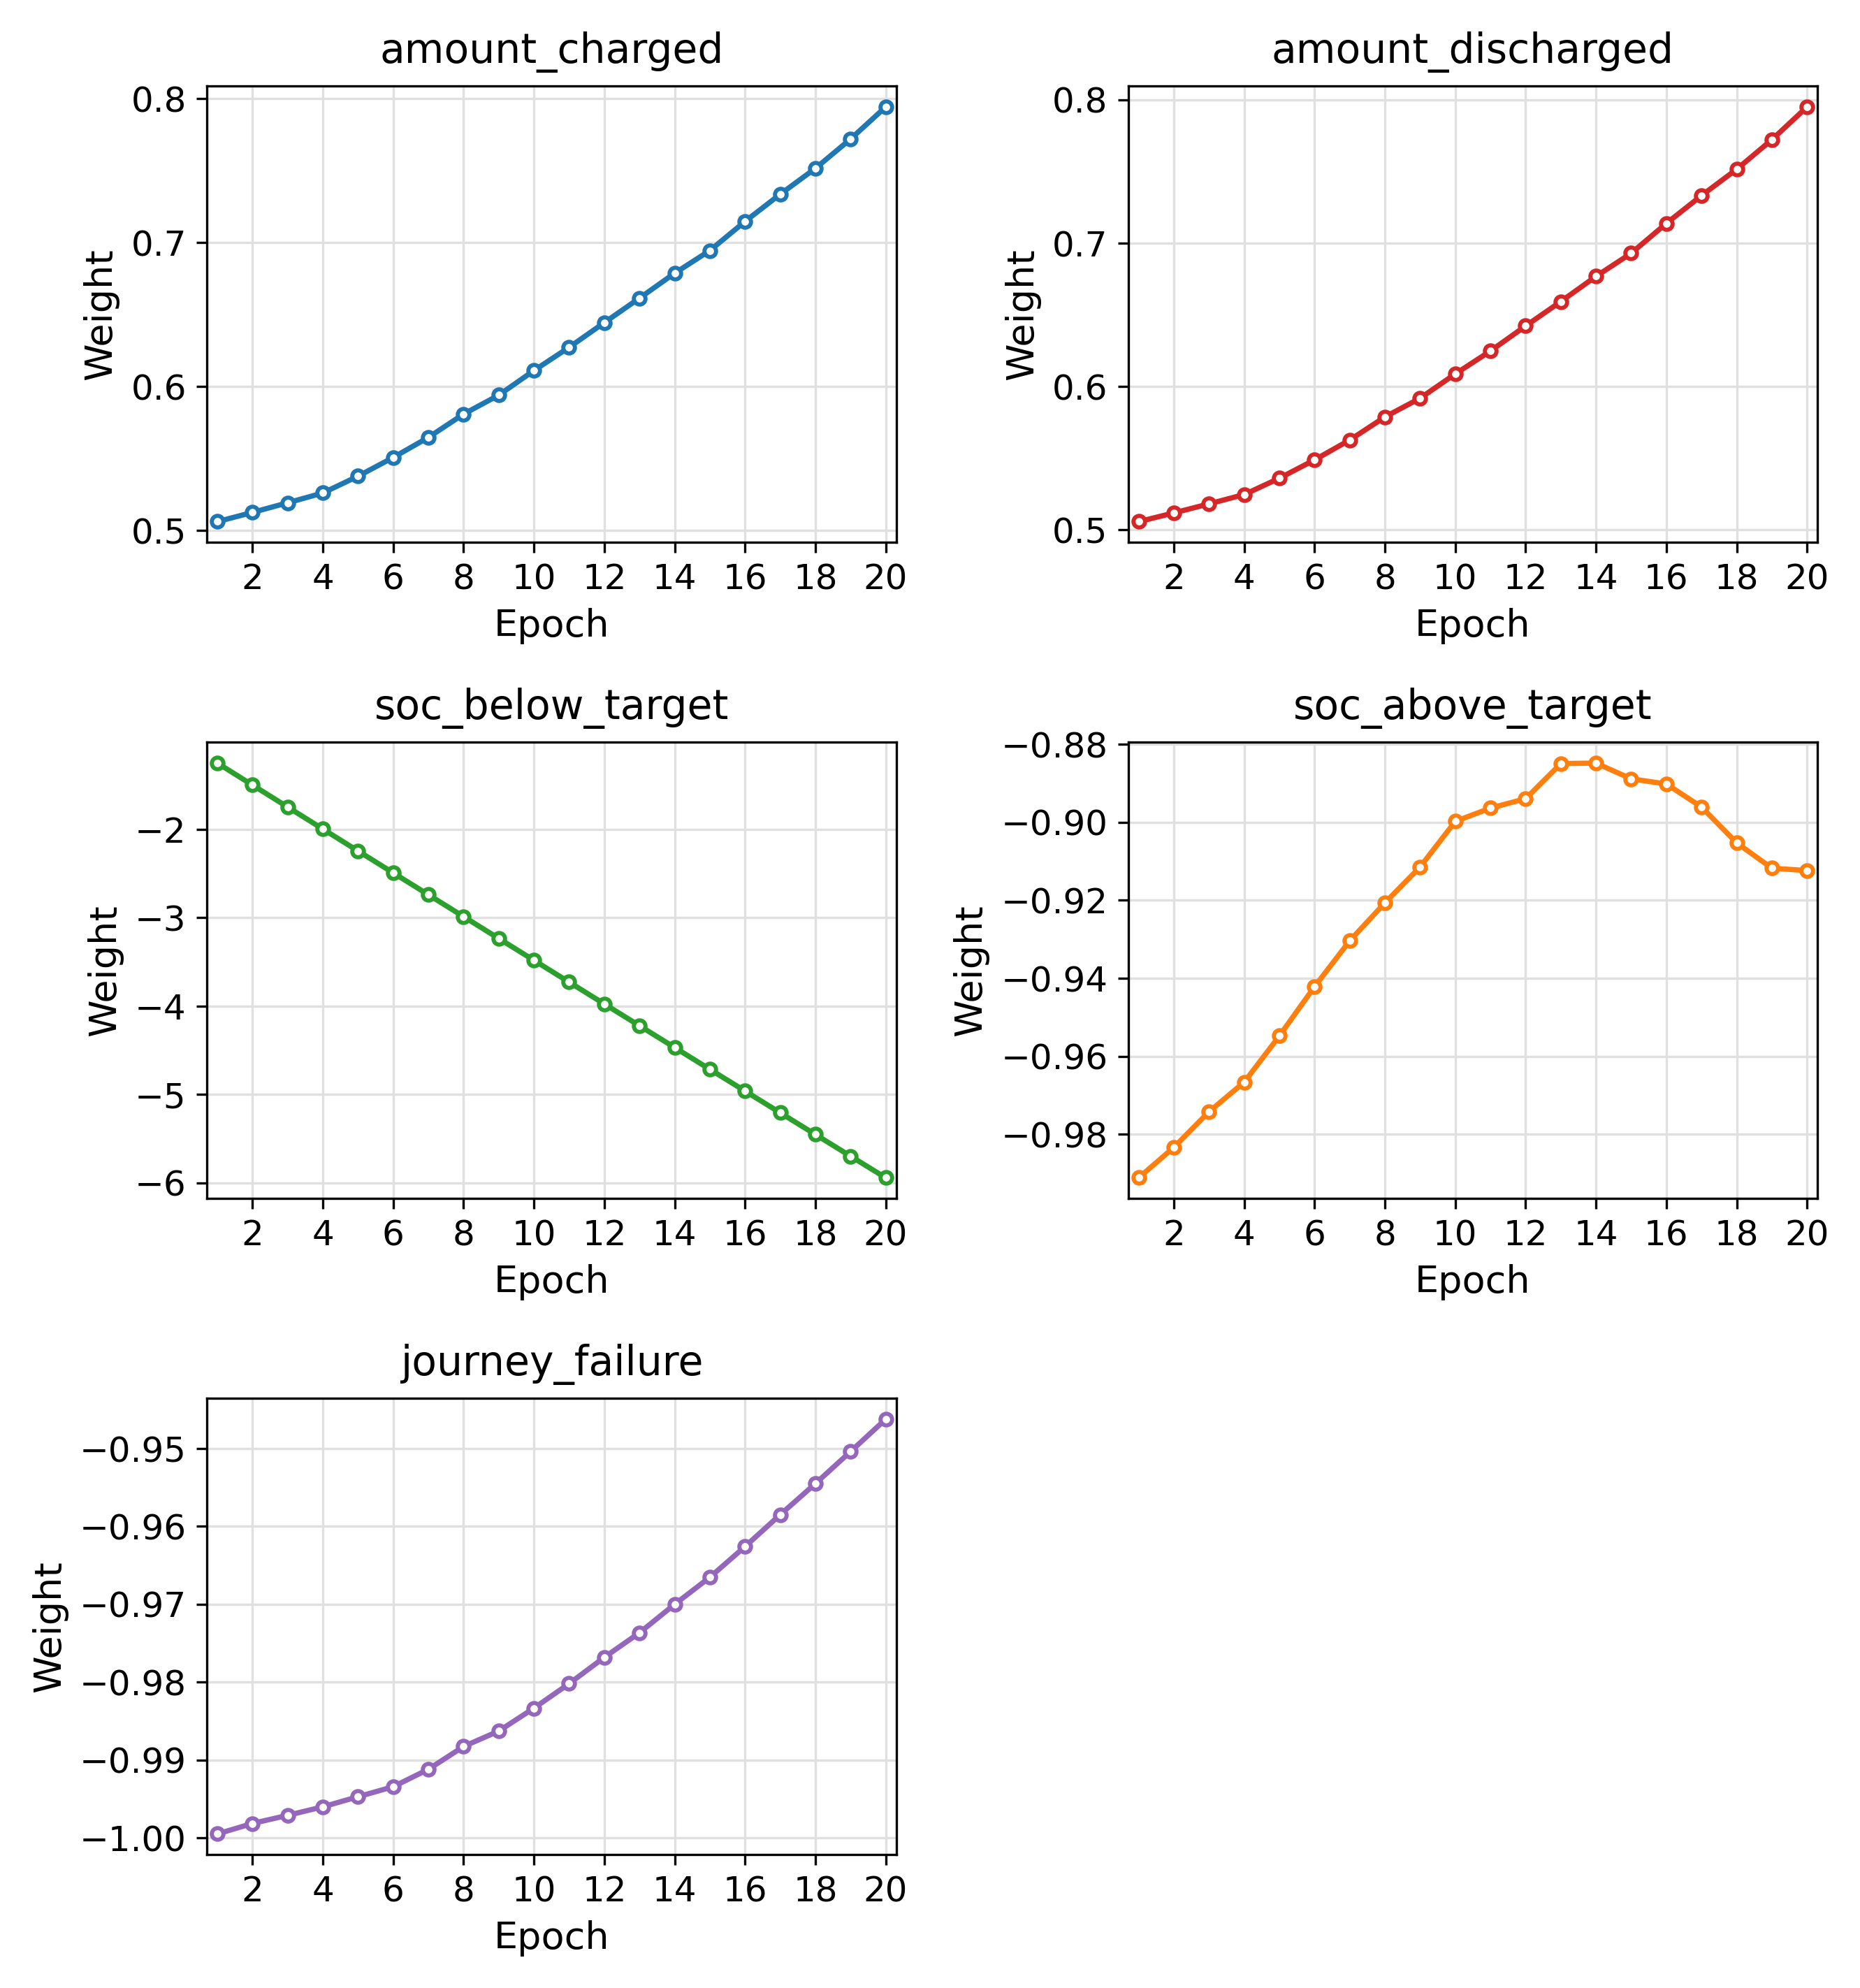

Source data for this figure (header and first rows):
epoch, amount_charged, amount_discharged, soc_below_target, soc_above_target, journey_failure
1, 0.5061, 0.5058, -1.249, -0.9911, -0.9995
2, 0.5125, 0.5119, -1.498, -0.9833, -0.9982
3, 0.5192, 0.5182, -1.747, -0.9742, -0.9971
4, 0.526, 0.5247, -1.996, -0.9666, -0.996
5, 0.5377, 0.5361, -2.244, -0.9548, -0.9947
6, 0.5507, 0.5489, -2.492, -0.9421, -0.9934
7, 0.5646, 0.5628, -2.74, -0.9304, -0.9912
8, 0.5808, 0.5788, -2.987, -0.9206, -0.9883
9, 0.594, 0.5919, -3.235, -0.9114, -0.9863
10, 0.6111, 0.6089, -3.482, -0.8998, -0.9833
11, 0.6272, 0.6249, -3.729, -0.8963, -0.9802
12, 0.6444, 0.6423, -3.976, -0.8939, -0.9768
13, 0.6614, 0.6593, -4.222, -0.8849, -0.9737
14, 0.6788, 0.6769, -4.469, -0.8848, -0.97
15, 0.6945, 0.693, -4.716, -0.8888, -0.9665
16, 0.7147, 0.7138, -4.961, -0.8902, -0.9626
17, 0.7336, 0.7333, -5.207, -0.8961, -0.9585
18, 0.7516, 0.7516, -5.453, -0.9053, -0.9545
19, 0.772, 0.7722, -5.699, -0.9118, -0.9504
20, 0.7944, 0.7951, -5.944, -0.9124, -0.9462
